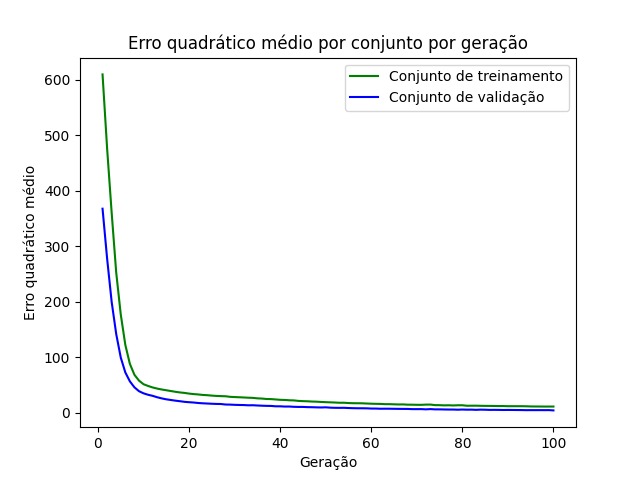

The data file committed next to this chart (first rows):
epoch, loss_train, loss_val
1, 609.9, 368
2, 476.8, 278.4
3, 360.8, 200.1
4, 252.9, 142.2
5, 177.4, 99.76
6, 122.6, 73.04
7, 88.37, 56.89
8, 68.75, 46.15
9, 58.23, 39.21
10, 51.73, 35.32
11, 48.58, 32.73
12, 45.91, 30.8
13, 43.86, 28.26
14, 42.23, 26.2
15, 40.86, 24.53
16, 39.46, 23.33
17, 38.1, 22.11
18, 36.93, 21.11
19, 36.07, 20.01
20, 34.85, 19.34
21, 33.97, 18.78
22, 33.31, 17.92
23, 32.44, 17.36
24, 31.94, 16.98
25, 31.22, 16.54
26, 30.68, 16.25
27, 30.28, 16.08
28, 30.07, 15.16
29, 29.03, 15.02
30, 28.59, 14.61
31, 28.25, 14.34
32, 27.85, 14.22
33, 27.44, 13.77
34, 27.16, 13.87
35, 26.3, 13.42
36, 25.9, 13.02
37, 25.11, 12.76
38, 24.93, 12.62
39, 24.31, 11.95
40, 23.63, 11.94
41, 23.39, 11.5
42, 22.83, 11.55
43, 22.58, 11.05
44, 21.7, 10.84
45, 21.26, 10.84
46, 21, 10.45
47, 20.52, 10.32
48, 20.29, 10.04
49, 19.8, 9.866
50, 19.43, 10.13
51, 19.1, 9.514
52, 18.78, 9.249
53, 18.35, 9.166
54, 18.38, 9.262
55, 17.83, 8.843
56, 17.55, 8.583
57, 17.46, 8.398
58, 17.37, 8.409
59, 16.97, 8.299
60, 16.63, 7.891
... 40 more rows
